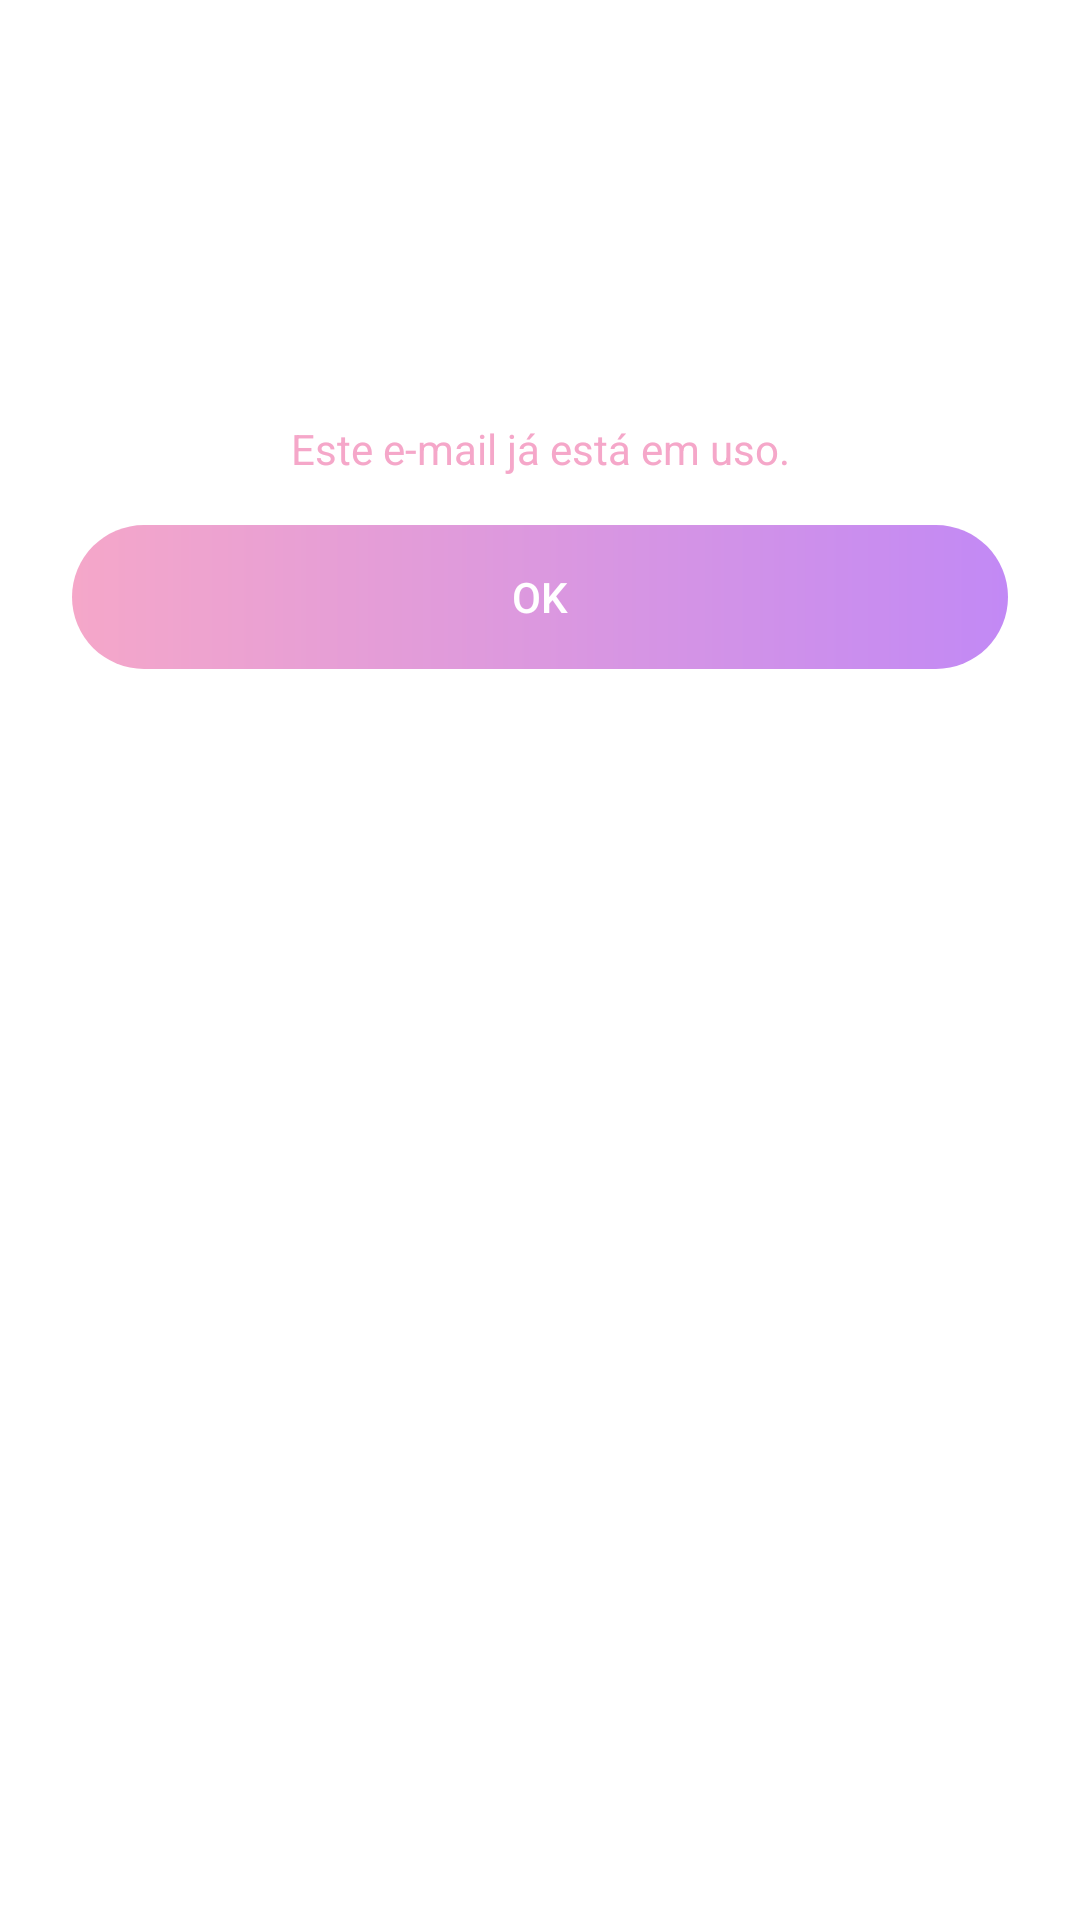

This screen was rendered from an Android layout file. Write that file and the resources it references.
<!-- AndroidManifest.xml: application theme Theme.Ferinha -->
<!-- res/layout/dialog_error.xml -->
<?xml version="1.0" encoding="utf-8"?>
<androidx.constraintlayout.widget.ConstraintLayout
    xmlns:android="http://schemas.android.com/apk/res/android"
    xmlns:app="http://schemas.android.com/apk/res-auto"
    xmlns:tools="http://schemas.android.com/tools"
    android:layout_width="match_parent"
    android:layout_height="wrap_content"
    android:padding="24dp">

    <ImageView
        android:id="@+id/imageView"
        android:layout_width="100dp"
        android:layout_height="100dp"
        android:src="@drawable/ic_warning"
        app:tint="#F5A7C9"
        app:layout_constraintEnd_toEndOf="parent"
        app:layout_constraintStart_toStartOf="parent"
        app:layout_constraintTop_toTopOf="parent" />

    <TextView
        android:id="@+id/text_message"
        android:layout_width="match_parent"
        android:layout_height="wrap_content"
        android:layout_marginTop="16dp"
        android:ellipsize="end"
        android:maxLines="2"
        android:text="Este e-mail já está em uso."
        android:textAlignment="center"
        android:textColor="#F5A7C9"
        app:layout_constraintEnd_toEndOf="parent"
        app:layout_constraintStart_toStartOf="parent"
        app:layout_constraintTop_toBottomOf="@+id/imageView" />

    <android.widget.Button
        android:id="@+id/btn_ok"
        style="?android:attr/borderlessButtonStyle"
        android:layout_width="match_parent"
        android:layout_height="wrap_content"
        android:layout_marginTop="16dp"
        android:background="@drawable/bg_btn2"
        android:text="OK"
        android:textAllCaps="false"
        android:textColor="@color/white"
        app:layout_constraintEnd_toEndOf="parent"
        app:layout_constraintStart_toStartOf="parent"
        app:layout_constraintTop_toBottomOf="@+id/text_message" />


</androidx.constraintlayout.widget.ConstraintLayout>
<!-- resources referenced by this layout -->
<resources>
  <color name="white">#FFFFFFFF</color>
  <!-- drawable bg_btn2 (drawable) -->
  <?xml version="1.0" encoding="utf-8"?>
  <shape xmlns:android="http://schemas.android.com/apk/res/android">
  
      <gradient
          android:startColor="#F5A7C9"
          android:endColor="#C289F5"
          android:angle="0"/>
      <corners android:radius="100dp"/>
  
  </shape>
  <style name="Theme.Ferinha" parent="Theme.MaterialComponents.DayNight.NoActionBar">
          
          <item name="colorPrimary">@color/color_secondary</item>
          <item name="colorPrimaryVariant">@color/color_secondary</item>
          <item name="colorOnPrimary">@color/white</item>
  
          <item name="android:homeAsUpIndicator">@drawable/ic_back</item>
  
          
          <item name="colorSecondary">@color/color_secondary</item>
          <item name="colorSecondaryVariant">@color/teal_700</item>
          <item name="colorOnSecondary">@color/white</item>
          
          <item name="android:statusBarColor" tools:targetApi="l">?attr/colorPrimaryVariant</item>
          
      </style>
  <color name="color_secondary">#C378FF</color>
  <color name="teal_700">#FF018786</color>
</resources>
